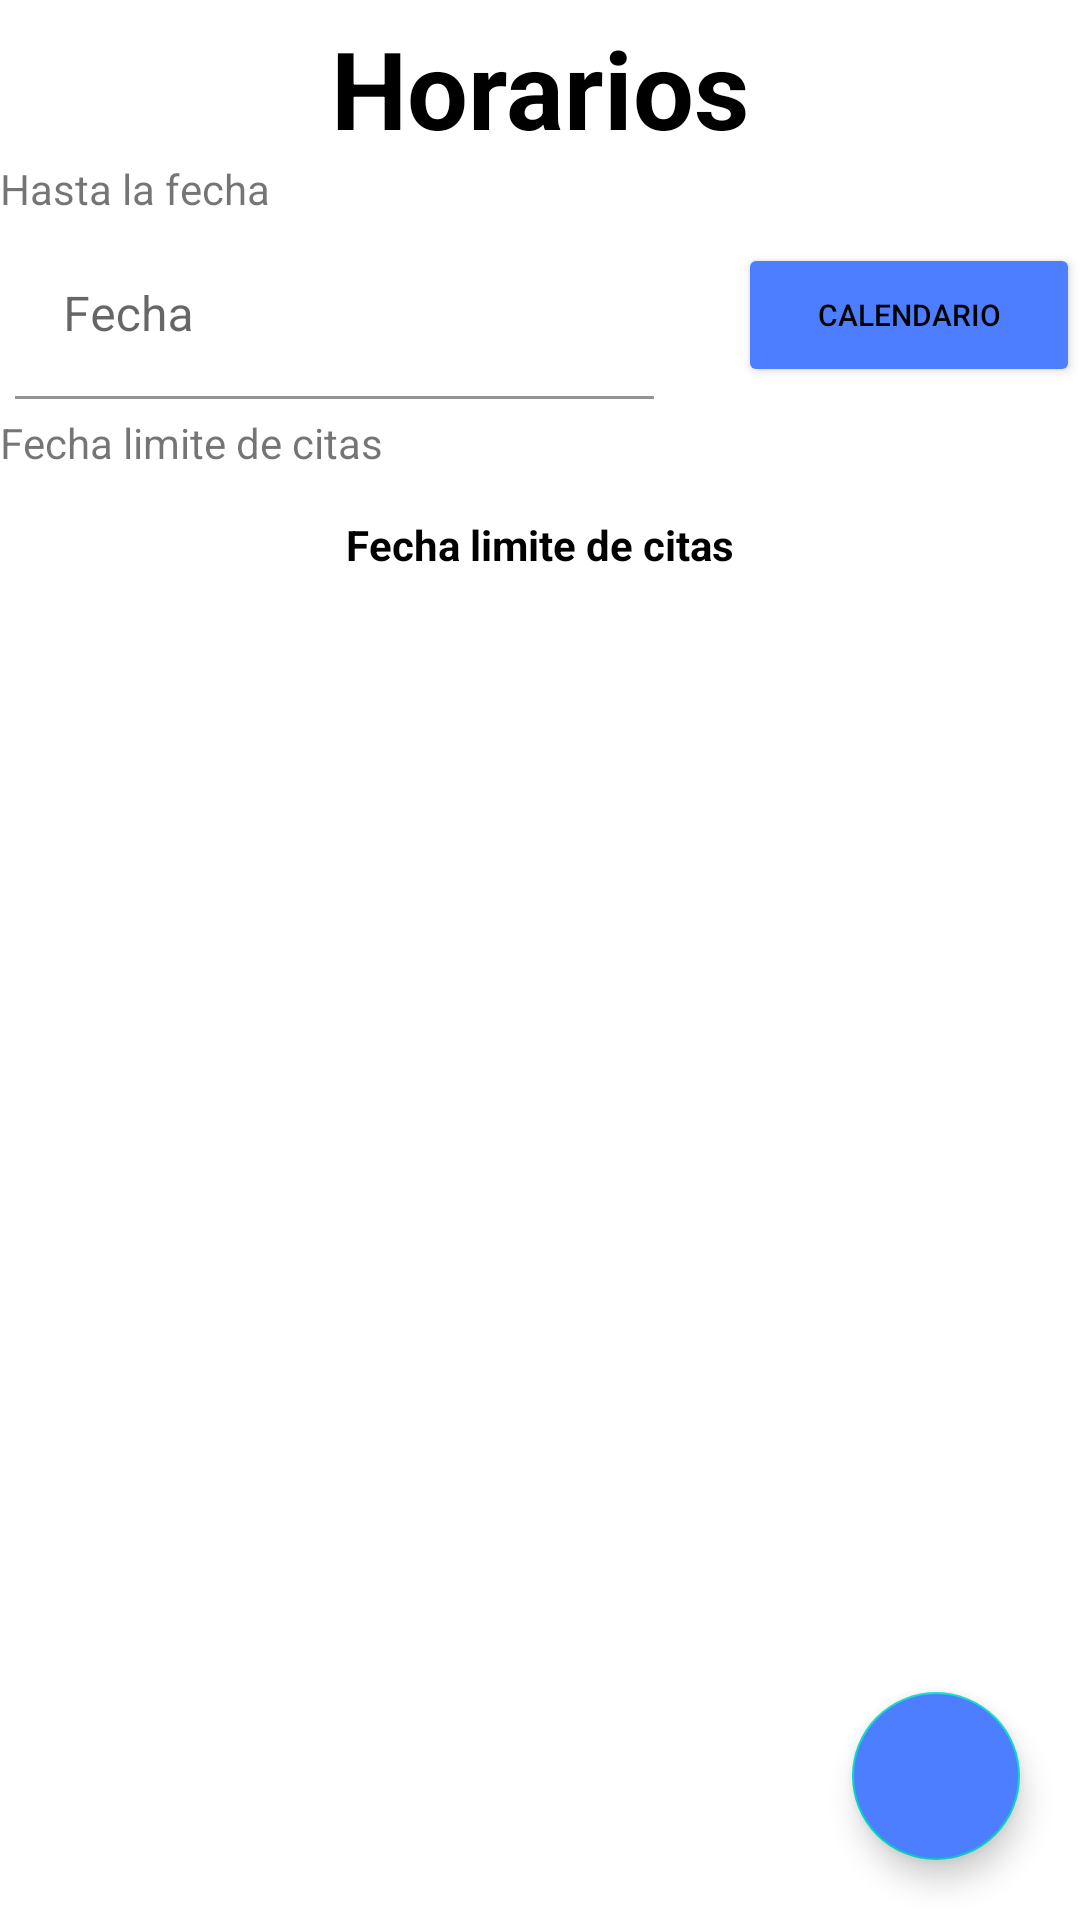

The Android layout XML behind this screen, and the referenced resources:
<!-- AndroidManifest.xml: application theme Theme.GestionCitasParadise -->
<!-- res/layout/fragment_horarios_doctor.xml -->
<?xml version="1.0" encoding="utf-8"?>
<FrameLayout xmlns:android="http://schemas.android.com/apk/res/android"
    xmlns:tools="http://schemas.android.com/tools"
    android:layout_width="match_parent"
    android:layout_height="match_parent"
    tools:context=".actividades.uiDoctor.Horarios.HorariosDoctorFragment">

    



    <LinearLayout
        android:layout_width="match_parent"
        android:layout_height="match_parent"
        android:orientation="vertical">

        <TextView
            android:layout_width="match_parent"
            android:layout_height="wrap_content"
            android:gravity="center"
            android:layout_marginTop="5dp"
            android:text="Horarios"
            android:textColor="@color/black"
            android:textStyle="bold"
            android:textSize="36sp"/>


        <TextView
            android:id="@+id/textView10"
            android:layout_width="match_parent"
            android:layout_height="wrap_content"
            android:text="Hasta la fecha" />

        <LinearLayout
            android:layout_width="match_parent"
            android:layout_height="wrap_content"
            android:gravity="center"
            android:orientation="horizontal">

            <com.google.android.material.textfield.TextInputLayout
                android:id="@+id/txtfechahorasLimite"
                android:layout_width="246dp"
                android:layout_height="wrap_content"
                android:inputType="none"
                android:padding="@dimen/pd_TextImpus">


                <com.google.android.material.textfield.TextInputEditText
                    android:layout_width="213dp"
                    android:layout_height="wrap_content"
                    android:background="@android:color/transparent"
                    android:focusable="false"
                    android:focusableInTouchMode="false"
                    android:hint="Fecha"
                    android:inputType="none" />

            </com.google.android.material.textfield.TextInputLayout>


            <Button
                android:id="@+id/btncalendarioReservaReprogramarDoctor"
                android:layout_width="wrap_content"
                android:layout_height="wrap_content"
                android:layout_weight="1"
                android:backgroundTint="@color/btnColor"
                android:text="@string/Calendario"
                android:textSize="10dp" />
        </LinearLayout>

        <TextView
            android:layout_width="match_parent"
            android:layout_height="wrap_content"
            android:text="Fecha limite de citas" />

        <TextView
            android:id="@+id/txtFechalimite"
            android:layout_width="wrap_content"
            android:layout_height="wrap_content"
            android:layout_gravity="center"
            android:layout_margin="15dp"
            android:textStyle="bold"
            android:textColor="@color/black"
            android:text="Fecha limite de citas" />

        <ListView
            android:id="@+id/list_horariosDoctor"
            android:layout_width="371dp"
            android:layout_height="wrap_content"
            android:layout_gravity="center" />


    </LinearLayout>

    <RelativeLayout
        android:layout_width="match_parent"
        android:layout_height="match_parent">
        <com.google.android.material.floatingactionbutton.FloatingActionButton
            android:id="@+id/floatbtnAgregarHorario"
            android:layout_width="wrap_content"
            android:layout_height="wrap_content"
            android:layout_margin="20dp"
            android:clickable="true"
            android:src="@drawable/baseline_add_24"
            android:layout_alignParentBottom="true"
            android:layout_alignParentRight="true"
            android:backgroundTint="@color/btnColor"/>


    </RelativeLayout>


</FrameLayout>
<!-- resources referenced by this layout -->
<resources>
  <color name="black">#FF000000</color>
  <color name="btnColor">#4C7EFF </color>
  <dimen name="pd_TextImpus">5dp</dimen>
  <string name="Calendario">Calendario</string>
  <style name="Theme.GestionCitasParadise" parent="Base.Theme.GestionCitasParadise">
  
      </style>
  <style name="Base.Theme.GestionCitasParadise" parent="Theme.MaterialComponents.DayNight.NoActionBar">
          
          
          <item name="colorPrimary">@color/black</item>
          <item name="colorPrimaryVariant">@color/white</item>
          <item name="android:textColorPrimary">@color/black</item>
          <item name="android:statusBarColor">@color/celeste</item>
  
      </style>
  <color name="white">#FFFFFFFF</color>
  <color name="celeste">#24A9FE</color>
</resources>
